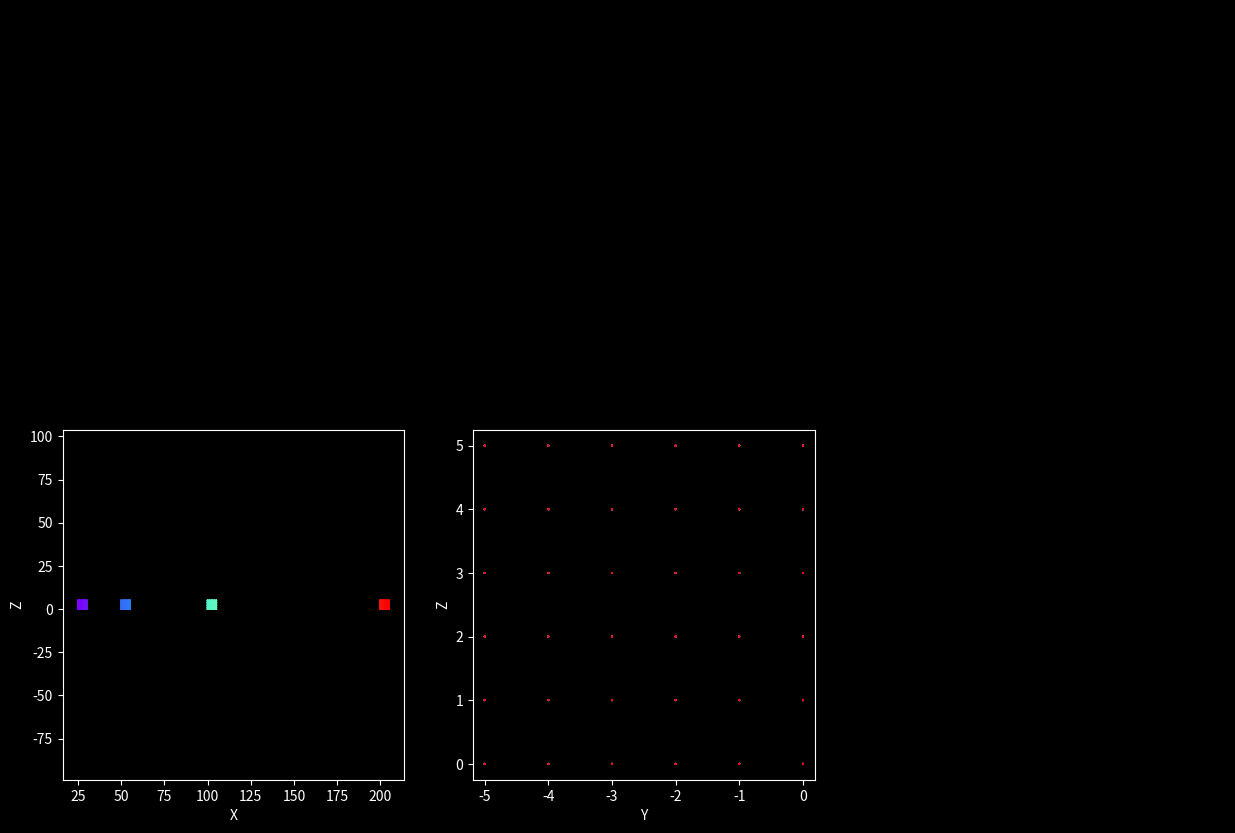

Write the Python code that produced this figure.
import matplotlib.pyplot as plt
import numpy as np
import matplotlib.image as mpimg
from matplotlib.colors import Normalize
from matplotlib.cm import get_cmap
from mpl_toolkits.axes_grid1.inset_locator import inset_axes


lidar_points = []
for b in [25, 50, 100, 200]:
    pts = []
    for x_p in range(6):
        for y_p in range(6):
            for z_p in range(6):
                pts.append([b + x_p, y_p, z_p])
    lidar_points.extend(pts)
lidar_points = np.array(lidar_points)
print(lidar_points)

x = lidar_points[:, 0]
y = lidar_points[:, 1]
z = lidar_points[:, 2]

# Normalize the axis for color coding
norm_z = Normalize(vmin=min(z), vmax=max(z)) # for the x-y plot
norm_x = Normalize(vmin=min(x), vmax=max(x)) # for the z-y plot
norm_y = Normalize(vmin=min(y), vmax=max(y)) # for the z-y plot
cmap = get_cmap("rainbow")


# Creating the plots and image subplot in the same figure
fig = plt.figure(figsize=(15, 10))
gspec = fig.add_gridspec(2, 3)
view_ax = plt.subplot(gspec[0, :])
axs = [plt.subplot(gspec[1, 0]), plt.subplot(gspec[1, 1])]

fig.patch.set_facecolor('black')

# Create boxes around the axes
for ax in axs:
    for spine in ax.spines.values():
        spine.set_edgecolor('white')

view_ax.set_axis_off()
view_ax.spines['left'].set_color('white')
view_ax.spines['right'].set_color('white')
view_ax.spines['top'].set_color('white')
view_ax.spines['bottom'].set_color('white')

# Inverting color for dark mode
for ax in axs:
    ax.set_facecolor('black')
    ax.tick_params(colors='white')
    ax.xaxis.label.set_color('white')
    ax.yaxis.label.set_color('white')
    ax.title.set_color('white')

# Plot the initial data as scatter plot
colors = cmap(norm_x(x))
axs[0].scatter(x, z, c=colors, s = 0.1)
axs[0].set_xlabel('X')
axs[0].set_ylabel('Z')
axs[0].axis('equal')

# Plot the second data as scatter plot
colors = cmap(norm_x(x))
axs[1].scatter(-y, z, c=colors, s = 0.1)
axs[1].set_xlabel('Y')
axs[1].set_ylabel('Z')
axs[1].axis('equal')

'''
# Function to create or update views
def create_or_update_views():
    # TODO: Make this better, add a functionality to capture the view you want to save
    view_ax.clear()
    view_ax.set_axis_off()
    view_ax.imshow(fig.canvas.renderer.buffer_rgba()[500:], aspect='auto')

create_or_update_views()
'''
#view_ax.imshow()
plt.show()